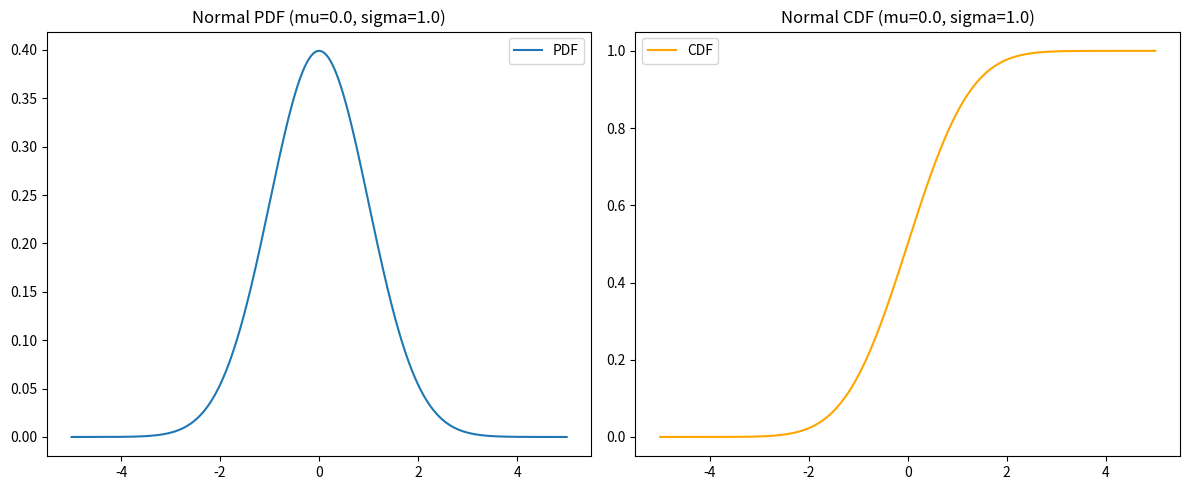

Write Python code to recreate this figure.
import numpy as np
import pandas as pd
import scipy.stats as stats
import matplotlib.pyplot as plt
from typing import Dict, Tuple


def first4_moments(sample: np.ndarray) -> Tuple[float, float, float, float]:
    """
    Calculate first 4 sample moments: mean, variance, skewness, excess kurtosis.

    Args:
        sample: 1D numeric sample.

    Returns:
        (mean, variance_unbiased, skewness, excess_kurtosis)
    """
    x = np.asarray(sample, dtype=float)
    n = len(x)

    mu_hat = np.mean(x)
    centered = x - mu_hat
    cm2 = np.dot(centered, centered) / n
    sigma2_hat = np.var(x, ddof=1)
    skew_hat = np.sum(centered ** 3) / n / np.sqrt(cm2 ** 3)
    kurt_hat = np.sum(centered ** 4) / n / (cm2 ** 2)
    excess_kurt_hat = kurt_hat - 3.0
    return float(mu_hat), float(sigma2_hat), float(skew_hat), float(excess_kurt_hat)


def calculate_aicc(log_likelihood: float, n_obs: int, n_params: int) -> float:
    """
    Small-sample corrected AIC.

    Args:
        log_likelihood: Model log-likelihood.
        n_obs: Number of observations.
        n_params: Number of fitted parameters.

    Returns:
        AICc value.
    """
    if n_obs <= n_params + 1:
        raise ValueError("n_obs must be greater than n_params + 1 for AICc.")
    aic = 2.0 * n_params - 2.0 * log_likelihood
    return float(aic + (2.0 * n_params * (n_params + 1)) / (n_obs - n_params - 1))


def fit_normal_vs_t_aicc(sample: np.ndarray) -> Dict[str, float]:
    """
    Fit Normal and Student-t distributions and compare by AICc.

    Args:
        sample: 1D numeric sample.

    Returns:
        Dict with fitted parameters, AICc values, and best model label.
    """
    x = np.asarray(sample, dtype=float)
    n = x.size
    if n < 5:
        raise ValueError("sample size must be >= 5")

    mu_norm, sigma_norm = stats.norm.fit(x)
    ll_norm = np.sum(stats.norm.logpdf(x, loc=mu_norm, scale=sigma_norm))
    aicc_norm = calculate_aicc(ll_norm, n, 2)

    nu_t, mu_t, sigma_t = stats.t.fit(x)
    ll_t = np.sum(stats.t.logpdf(x, df=nu_t, loc=mu_t, scale=sigma_t))
    aicc_t = calculate_aicc(ll_t, n, 3)

    best = "normal" if aicc_norm <= aicc_t else "t"
    return {
        "mu_norm": float(mu_norm),
        "sigma_norm": float(sigma_norm),
        "aicc_norm": float(aicc_norm),
        "nu_t": float(nu_t),
        "mu_t": float(mu_t),
        "sigma_t": float(sigma_t),
        "aicc_t": float(aicc_t),
        "best_model": best,
    }


def plot_pdf_cdf_normal(mu: float = 0.0, sigma: float = 1.0, show_plot: bool = True) -> pd.DataFrame:
    """
    Plot PDF/CDF of Normal(mu, sigma).
    """
    x = np.linspace(mu - 5 * sigma, mu + 5 * sigma, 1000)
    pdf = stats.norm.pdf(x, loc=mu, scale=sigma)
    cdf = stats.norm.cdf(x, loc=mu, scale=sigma)
    df = pd.DataFrame({"x": x, "pdf": pdf, "cdf": cdf})

    if show_plot:
        fig, axes = plt.subplots(1, 2, figsize=(12, 5))
        axes[0].plot(df["x"], df["pdf"], label="PDF")
        axes[0].set_title(f"Normal PDF (mu={mu}, sigma={sigma})")
        axes[0].legend()
        axes[1].plot(df["x"], df["cdf"], label="CDF", color="orange")
        axes[1].set_title(f"Normal CDF (mu={mu}, sigma={sigma})")
        axes[1].legend()
        plt.tight_layout()
        plt.show()

    return df


def test_kurtosis_normal(n_samples: int = 1000, sample_size: int = 10) -> float:
    """
    Monte Carlo test of excess-kurtosis bias for normal samples.
    """
    kurts = np.empty(n_samples)
    for i in range(n_samples):
        sample = np.random.normal(0.0, 1.0, sample_size)
        _, _, _, k = first4_moments(sample)
        kurts[i] = k
    _, p_value = stats.ttest_1samp(kurts, 0.0)
    return float(p_value)


if __name__ == "__main__":
    print("--- Normal Distribution Analysis ---")
    df = plot_pdf_cdf_normal()
    print(f"First 5 rows of PDF/CDF:\n{df.head()}")

    print("\n--- Moments Calculation ---")
    sim = np.random.normal(0, 1, 1000)
    m, s2, sk, k = first4_moments(sim)
    print(f"Mean: {m:.4f}")
    print(f"Variance: {s2:.4f}")
    print(f"Skewness: {sk:.4f}")
    print(f"Excess Kurtosis: {k:.4f}")

    print("\n--- Normal vs t by AICc ---")
    fit = fit_normal_vs_t_aicc(sim)
    print(f"AICc Normal: {fit['aicc_norm']:.4f}")
    print(f"AICc t: {fit['aicc_t']:.4f}")
    print(f"Best: {fit['best_model']}")
